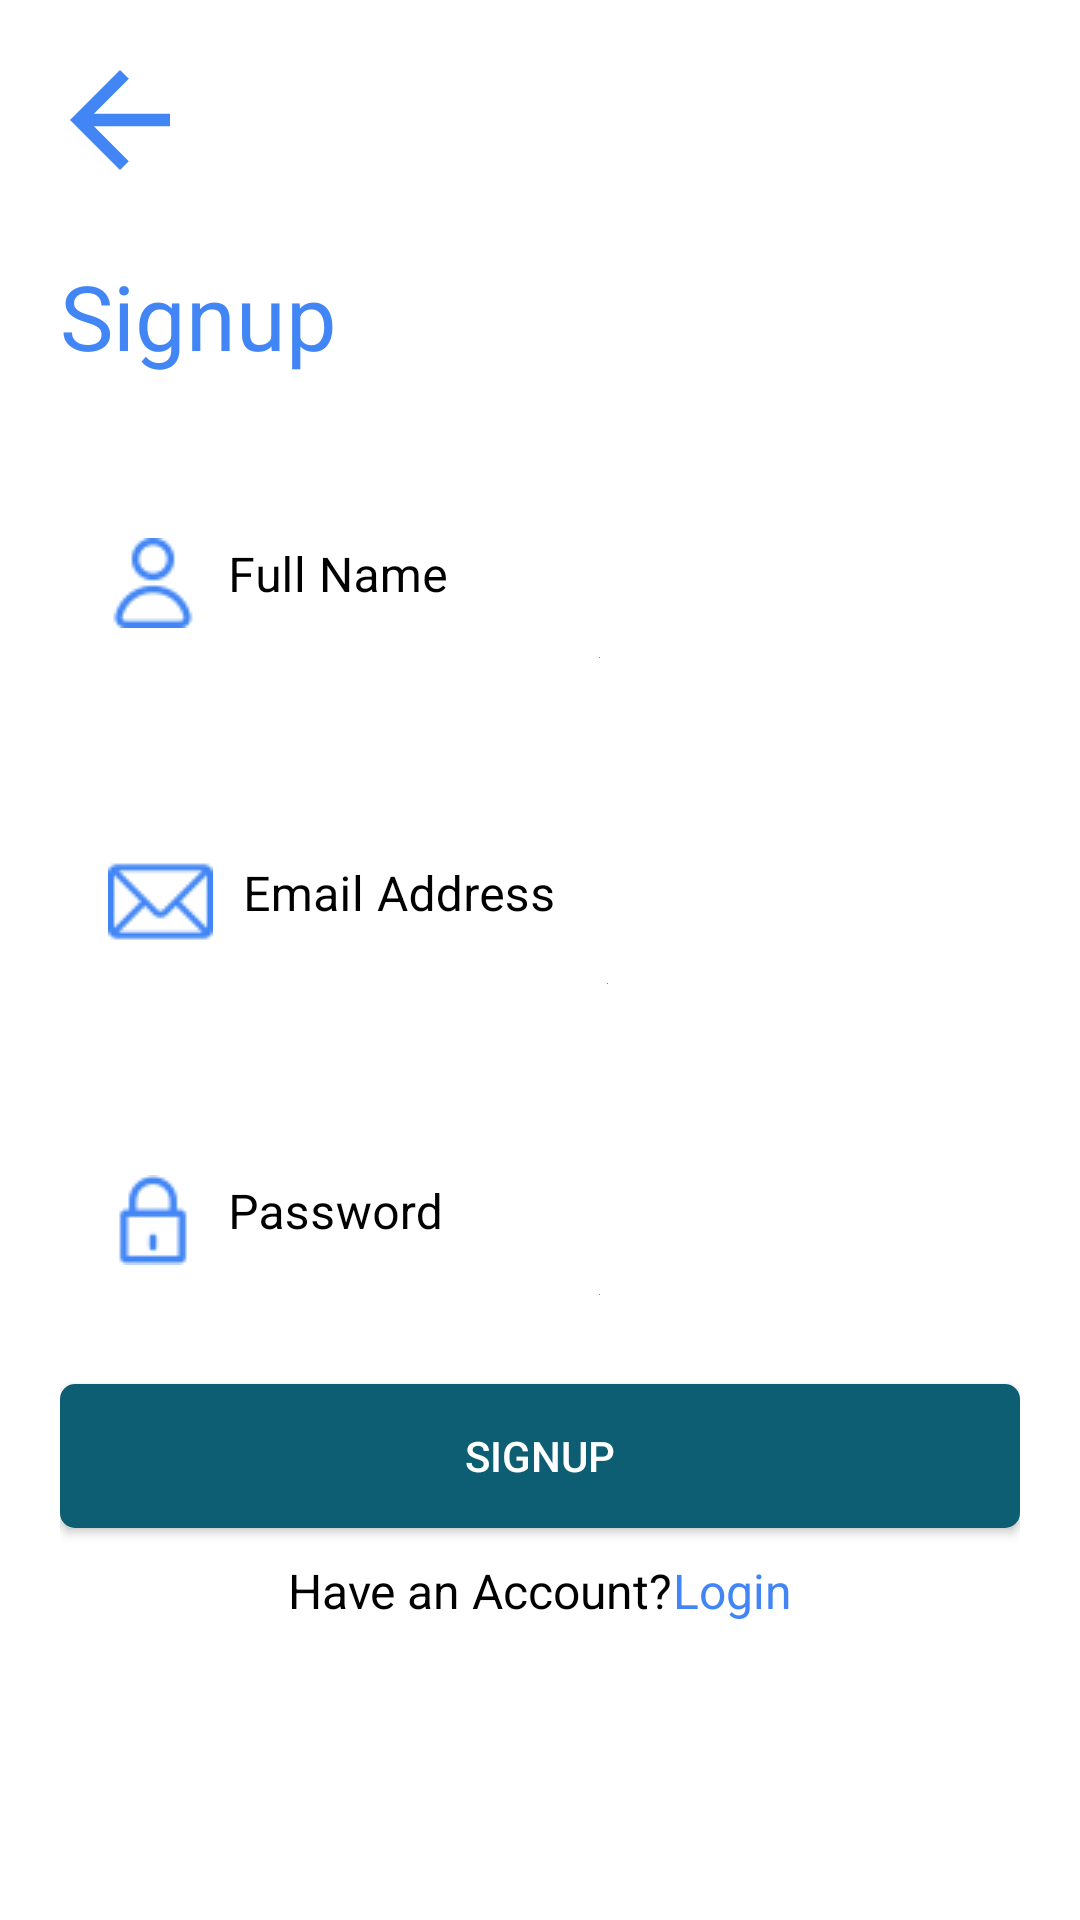

The Android layout XML behind this screen, and the referenced resources:
<!-- AndroidManifest.xml: application theme Theme.SignTalk -->
<!-- res/layout/activity_signup.xml -->
<?xml version="1.0" encoding="utf-8"?>
<RelativeLayout xmlns:android="http://schemas.android.com/apk/res/android"
    xmlns:app="http://schemas.android.com/apk/res-auto"
    xmlns:tools="http://schemas.android.com/tools"
    android:layout_width="match_parent"
    android:layout_height="match_parent"
    android:background="@color/white"
    tools:context=".Signup">


    <ScrollView
        android:layout_width="fill_parent"
        android:layout_height="fill_parent"
        android:layout_alignParentStart="true"
        android:layout_alignParentTop="true"
        android:orientation="horizontal"
        tools:ignore="UselessParent">

        <RelativeLayout
            android:layout_width="match_parent"
            android:layout_height="wrap_content">

            <ImageButton
                android:id="@+id/btnback"
                android:layout_width="wrap_content"
                android:layout_height="wrap_content"
                android:layout_marginStart="15dp"
                android:layout_marginTop="15dp"
                android:background="#00000000"
                android:contentDescription="@string/back_button"
                android:drawableTint="@color/blue"
                android:onClick="backtomain"
                android:src="@drawable/ic_baseline_arrow_back_24"
                app:layout_constraintEnd_toEndOf="parent"
                app:layout_constraintStart_toStartOf="parent"
                app:layout_constraintTop_toTopOf="parent"
                tools:ignore="TouchTargetSizeCheck" />

            <RelativeLayout
                android:id="@+id/containerLayout"
                android:layout_width="match_parent"
                android:layout_height="match_parent"
                android:layout_below="@id/btnback"
                android:layout_margin="20dp">

                <TextView
                    android:id="@+id/login_title"
                    android:layout_width="wrap_content"
                    android:layout_height="wrap_content"
                    android:layout_marginTop="0dp"
                    android:text="@string/signup1"
                    android:textColor="@color/blue"
                    android:textSize="30sp" />



                <com.google.android.material.textfield.TextInputLayout
                    android:id="@+id/txtinlayoutfullname"
                    android:layout_width="match_parent"
                    android:layout_height="wrap_content"
                    android:layout_below="@id/login_title"
                    android:layout_marginTop="30dp"
                    android:textColorHint="@color/black"
                    app:boxBackgroundColor="@color/white"
                    app:boxStrokeWidth="0dp"
                    tools:ignore="MissingConstraints"
                    tools:layout_editor_absoluteY="66dp">

                    <EditText
                        android:id="@+id/edtfullname"
                        android:layout_width="fill_parent"
                        android:layout_height="wrap_content"
                        android:drawableStart="@drawable/username_icon"
                        android:drawableBottom="@color/black"
                        android:drawablePadding="10dp"
                        android:drawableTint="@color/blue"
                        android:hint="@string/full_name"
                        android:inputType="textEmailAddress"
                        android:singleLine="true"
                        android:textColor="@color/black"
                        tools:ignore="Autofill,MissingConstraints,SpeakableTextPresentCheck"
                        tools:layout_editor_absoluteX="150dp"
                        tools:layout_editor_absoluteY="168dp"

                        />

                </com.google.android.material.textfield.TextInputLayout>

                <com.google.android.material.textfield.TextInputLayout
                    android:id="@+id/txtinlayoutusername"
                    android:layout_width="match_parent"
                    android:layout_height="wrap_content"
                    android:layout_below="@id/txtinlayoutfullname"
                    android:layout_marginTop="30dp"
                    android:textColorHint="@color/black"
                    app:boxBackgroundColor="@color/white"
                    app:boxStrokeWidth="0dp"
                    tools:ignore="MissingConstraints"
                    tools:layout_editor_absoluteY="66dp">

                    <EditText
                        android:id="@+id/edtemailaddress"
                        android:layout_width="fill_parent"
                        android:layout_height="wrap_content"
                        android:drawableStart="@drawable/email_icon1"
                        android:drawableBottom="@color/black"
                        android:drawablePadding="10dp"
                        android:drawableTint="@color/blue"
                        android:hint="@string/email_address"
                        android:inputType="textEmailAddress"
                        android:singleLine="true"
                        android:textColor="@color/black"
                        tools:ignore="Autofill,MissingConstraints,SpeakableTextPresentCheck"
                        tools:layout_editor_absoluteX="150dp"
                        tools:layout_editor_absoluteY="168dp" />

                </com.google.android.material.textfield.TextInputLayout>

                <com.google.android.material.textfield.TextInputLayout
                    android:id="@+id/txtinlayoutpassword"
                    android:layout_width="match_parent"
                    android:layout_height="wrap_content"
                    android:layout_below="@id/txtinlayoutusername"
                    android:layout_marginTop="30dp"
                    android:textColorHint="@color/black"
                    app:boxBackgroundColor="@color/white"
                    app:boxStrokeWidth="0dp"
                    tools:ignore="MissingConstraints"
                    tools:layout_editor_absoluteY="66dp">

                    <EditText
                        android:id="@+id/edtpassword"
                        android:layout_width="fill_parent"
                        android:layout_height="wrap_content"
                        android:drawableStart="@drawable/password_iocn1"
                        android:drawableBottom="@color/black"
                        android:drawablePadding="10dp"
                        android:drawableTint="@color/blue"
                        android:hint="@string/password"
                        android:inputType="textPassword"
                        android:singleLine="true"
                        android:textColor="@color/black"
                        tools:ignore="Autofill,MissingConstraints,SpeakableTextPresentCheck"
                        tools:layout_editor_absoluteX="150dp"
                        tools:layout_editor_absoluteY="168dp" />

                </com.google.android.material.textfield.TextInputLayout>

                <androidx.appcompat.widget.AppCompatButton
                    android:id="@+id/btnsignup"
                    android:layout_width="match_parent"
                    android:layout_height="wrap_content"
                    android:layout_below="@id/txtinlayoutpassword"
                    android:layout_marginTop="20dp"
                    android:background="@drawable/getstartedbtn"
                    android:text="@string/signup"
                    android:textAllCaps="true"
                    android:textColor="@color/white" />

                <RelativeLayout
                    android:id="@+id/sign_up_nav"
                    android:layout_width="match_parent"
                    android:layout_height="wrap_content"
                    android:layout_below="@id/btnsignup"
                    android:layout_marginTop="10dp"
                    android:gravity="center">

                    <TextView
                        android:id="@+id/no_account"
                        android:layout_width="wrap_content"
                        android:layout_height="wrap_content"
                        android:text="@string/have_an_account"
                        android:textColor="@color/black"
                        android:textSize="16sp" />

                    <TextView
                        android:id="@+id/sign_up"
                        android:layout_width="wrap_content"
                        android:layout_height="wrap_content"
                        android:layout_toEndOf="@id/no_account"
                        android:onClick="gotologin"
                        android:text="@string/login"
                        android:textColor="@color/blue"
                        android:textSize="16sp"
                        tools:ignore="TouchTargetSizeCheck" />

                </RelativeLayout>


                <ProgressBar
                    android:id="@+id/progressbar"
                    android:layout_width="wrap_content"
                    android:layout_height="wrap_content"
                    android:layout_below="@id/sign_up_nav"
                    android:layout_centerInParent="true"
                    android:visibility="gone" />

            </RelativeLayout>
        </RelativeLayout>
    </ScrollView>
</RelativeLayout>
<!-- resources referenced by this layout -->
<resources>
  <color name="black">#FF000000</color>
  <color name="blue">#4286F5</color>
  <color name="white">#FFFFFFFF</color>
  <!-- drawable email_icon1: png bitmap (drawable, 570 bytes) -->
  <!-- drawable getstartedbtn (drawable) -->
  <?xml version="1.0" encoding="utf-8"?>
  <shape xmlns:android="http://schemas.android.com/apk/res/android"
      android:shape="rectangle">
      <corners android:radius="5dp"></corners>
      <solid android:color="#0E5E73"></solid>
  </shape>
  <!-- drawable ic_baseline_arrow_back_24 (drawable) -->
  <vector
      android:height="50dp"
      android:tint="@color/blue"
      android:viewportHeight="24"
      android:viewportWidth="24"
      android:width="50dp"
      xmlns:android="http://schemas.android.com/apk/res/android">
      <path
          android:fillColor="@android:color/white"
          android:pathData="M20,11H7.83l5.59,-5.59L12,4l-8,8 8,8 1.41,-1.41L7.83,13H20v-2z"/>
  </vector>
  <!-- drawable password_iocn1: png bitmap (drawable, 550 bytes) -->
  <!-- drawable username_icon: png bitmap (drawable, 811 bytes) -->
  <string name="back_button">back button</string>
  <string name="email_address">Email Address</string>
  <string name="full_name">Full Name</string>
  <string name="have_an_account">Have an Account? </string>
  <string name="login"> Login</string>
  <string name="password">Password</string>
  <string name="signup">Signup</string>
  <string name="signup1">Signup</string>
  <style name="Theme.SignTalk" parent="Theme.MaterialComponents.DayNight.NoActionBar">
          
          <item name="colorPrimary">@color/purple_500</item>
          <item name="colorPrimaryVariant">@color/purple_700</item>
          <item name="colorOnPrimary">@color/white</item>
          
          <item name="colorSecondary">@color/teal_200</item>
          <item name="colorSecondaryVariant">@color/teal_700</item>
          <item name="colorOnSecondary">@color/black</item>
          
          <item name="android:statusBarColor" tools:targetApi="l">?attr/colorPrimaryVariant</item>
          
      </style>
  <color name="purple_500">#FF6200EE</color>
  <color name="purple_700">#FF3700B3</color>
  <color name="teal_200">#FF03DAC5</color>
  <color name="teal_700">#FF018786</color>
</resources>
